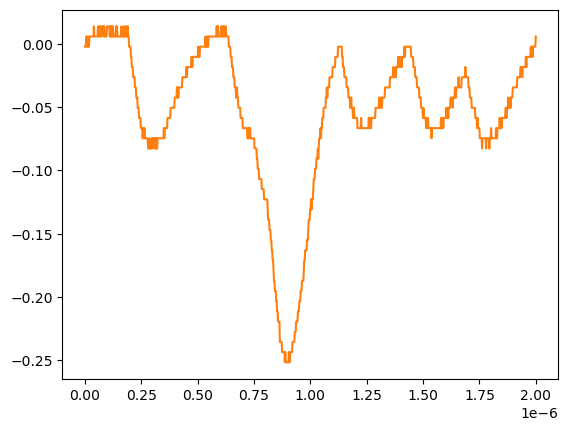

The file beside this chart, header and first rows:
# KEYSIGHT TECHNOLOGIES, MSO-X 3024T, MY58262555, 07.30.2019051434
# time, 1
# 2024-07-24 15:43:57.262322
0.000000000000000000e+00, -2.311559999999999830e-03
2.002002002002001797e-09, -2.311559999999999830e-03
4.004004004004003593e-09, -2.311559999999999830e-03
6.006006006006005804e-09, 5.728630000000000180e-03
8.008008008008007187e-09, 5.728630000000000180e-03
1.001001001001000857e-08, -2.311559999999999830e-03
1.201201201201201161e-08, -2.311559999999999830e-03
1.401401401401401299e-08, 5.728630000000000180e-03
1.601601601601601437e-08, -2.311559999999999830e-03
1.801801801801801741e-08, -2.311559999999999830e-03
2.002002002002001714e-08, 5.728630000000000180e-03
2.202202202202202018e-08, 5.728630000000000180e-03
2.402402402402402322e-08, 5.728630000000000180e-03
2.602602602602602294e-08, 5.728630000000000180e-03
2.802802802802802598e-08, 5.728630000000000180e-03
3.003003003003002571e-08, 5.728630000000000180e-03
3.203203203203202875e-08, 5.728630000000000180e-03
3.403403403403403179e-08, 5.728630000000000180e-03
3.603603603603603482e-08, 5.728630000000000180e-03
3.803803803803803124e-08, 5.728630000000000180e-03
4.004004004004003428e-08, 1.376879999999999944e-02
4.204204204204203732e-08, 5.728630000000000180e-03
4.404404404404404036e-08, 5.728630000000000180e-03
4.604604604604604339e-08, 5.728630000000000180e-03
4.804804804804804643e-08, 5.728630000000000180e-03
5.005005005005004285e-08, 5.728630000000000180e-03
5.205205205205204589e-08, 5.728630000000000180e-03
5.405405405405404893e-08, 5.728630000000000180e-03
5.605605605605605196e-08, 5.728630000000000180e-03
5.805805805805805500e-08, 1.376879999999999944e-02
6.006006006006005142e-08, 1.376879999999999944e-02
6.206206206206205446e-08, 1.376879999999999944e-02
6.406406406406405750e-08, 5.728630000000000180e-03
6.606606606606606053e-08, 5.728630000000000180e-03
6.806806806806806357e-08, 1.376879999999999944e-02
7.007007007007006661e-08, 5.728630000000000180e-03
7.207207207207206965e-08, 5.728630000000000180e-03
7.407407407407407268e-08, 1.376879999999999944e-02
7.607607607607606249e-08, 1.376879999999999944e-02
7.807807807807806552e-08, 1.376879999999999944e-02
8.008008008008006856e-08, 1.376879999999999944e-02
8.208208208208207160e-08, 5.728630000000000180e-03
8.408408408408407464e-08, 1.376879999999999944e-02
8.608608608608607767e-08, 1.376879999999999944e-02
8.808808808808808071e-08, 5.728630000000000180e-03
9.009009009009008375e-08, 5.728630000000000180e-03
9.209209209209208679e-08, 5.728630000000000180e-03
9.409409409409408982e-08, 5.728630000000000180e-03
9.609609609609609286e-08, 5.728630000000000180e-03
9.809809809809808266e-08, 1.376879999999999944e-02
1.001001001001000857e-07, 1.376879999999999944e-02
1.021021021021020887e-07, 1.376879999999999944e-02
1.041041041041040918e-07, 1.376879999999999944e-02
1.061061061061060948e-07, 1.376879999999999944e-02
1.081081081081080979e-07, 1.376879999999999944e-02
1.101101101101101009e-07, 5.728630000000000180e-03
1.121121121121121039e-07, 5.728630000000000180e-03
1.141141141141141070e-07, 1.376879999999999944e-02
... 942 more rows
